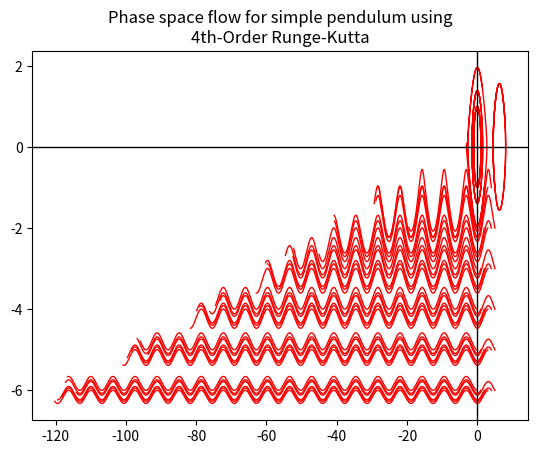

Write the Python code that produced this figure.
# Runge-Kutta 4th-order 2x2 system

import numpy as np
import matplotlib.pyplot as plt

def f1(t,x,y):
    return y

def f2(t,x,y):
    return -np.sin(x)

# the interval of approximation
a = -30
b = -10

# steps and step size
n = 1000
h = (b-a)/n

# initial data
xx = [0,1,2,3,4,5]
yy = [-1,-2,-3,-4,-5,-6]

WWX = []
WWY = []

for i in range(len(xx)):
    for j in range(len(yy)):
        
        x = xx[i]
        y = yy[j]
        t = a

        # Runge-Kutta 4th-order
        WX = [x]
        WY = [y]
        k = 0
        K = [k]
        T = [t]

        for k in range(n):
            K11 = h*f1(t,x,y)
            K12 = h*f2(t,x,y)

            K21 = h*f1(t+h/2, x+K11/2, y+K12/2)
            K22 = h*f2(t+h/2, x+K11/2, y+K12/2)

            K31 = h*f1(t+h/2, x+K21/2, y+K22/2)
            K32 = h*f2(t+h/2, x+K21/2, y+K22/2)
    
            K41 = h*f1(t+h, x+K31, y+K32)
            K42 = h*f2(t+h, x+K31, y+K32)

            m1 = K11+2*K21+2*K31+K41
            m2 = K12+2*K22+2*K32+K42

            x = x + m1/6
            y = y + m2/6

            WX.append(x)
            WY.append(y)

            t = t + h
            T.append(t)

            k = k + 1
            K.append(k)

        WWX.append(WX)
        WWY.append(WY)



# Plot them
B, BX = plt.subplots()
B1 = BX.plot(WWX[0],WWY[0],"r",linewidth=1)
B2 = BX.plot(WWX[1],WWY[1],"r",linewidth=1)
B3 = BX.plot(WWX[2],WWY[2],"r",linewidth=1)
B4 = BX.plot(WWX[3],WWY[3],"r",linewidth=1)
B5 = BX.plot(WWX[4],WWY[4],"r",linewidth=1)
B6 = BX.plot(WWX[5],WWY[5],"r",linewidth=1)
B7 = BX.plot(WWX[6],WWY[6],"r",linewidth=1)
B8 = BX.plot(WWX[7],WWY[7],"r",linewidth=1)
B9 = BX.plot(WWX[8],WWY[8],"r",linewidth=1)
B10 = BX.plot(WWX[9],WWY[9],"r",linewidth=1)
B11 = BX.plot(WWX[10],WWY[10],"r",linewidth=1)
B12 = BX.plot(WWX[11],WWY[11],"r",linewidth=1)
B13 = BX.plot(WWX[12],WWY[12],"r",linewidth=1)
B14 = BX.plot(WWX[13],WWY[13],"r",linewidth=1)
B15 = BX.plot(WWX[14],WWY[14],"r",linewidth=1)
B16 = BX.plot(WWX[15],WWY[15],"r",linewidth=1)
B17 = BX.plot(WWX[16],WWY[16],"r",linewidth=1)
B18 = BX.plot(WWX[17],WWY[17],"r",linewidth=1)
B19 = BX.plot(WWX[18],WWY[18],"r",linewidth=1)
B20 = BX.plot(WWX[19],WWY[19],"r",linewidth=1)
B21 = BX.plot(WWX[20],WWY[20],"r",linewidth=1)
B22 = BX.plot(WWX[21],WWY[21],"r",linewidth=1)
B23 = BX.plot(WWX[22],WWY[22],"r",linewidth=1)
B24 = BX.plot(WWX[23],WWY[23],"r",linewidth=1)
B25 = BX.plot(WWX[24],WWY[24],"r",linewidth=1)
B26 = BX.plot(WWX[25],WWY[25],"r",linewidth=1)
B27 = BX.plot(WWX[26],WWY[26],"r",linewidth=1)
B28 = BX.plot(WWX[27],WWY[27],"r",linewidth=1)
B29 = BX.plot(WWX[28],WWY[28],"r",linewidth=1)
B30 = BX.plot(WWX[29],WWY[29],"r",linewidth=1)
B31 = BX.plot(WWX[30],WWY[30],"r",linewidth=1)
B32 = BX.plot(WWX[31],WWY[31],"r",linewidth=1)
B33 = BX.plot(WWX[32],WWY[32],"r",linewidth=1)
B34 = BX.plot(WWX[33],WWY[33],"r",linewidth=1)
B35 = BX.plot(WWX[34],WWY[34],"r",linewidth=1)
B36 = BX.plot(WWX[35],WWY[35],"r",linewidth=1)
#BX.legend(("y(t) = -exp(t)/2 + t^2 + 2t + 1\nthe exact solution","PL(t) = the PL Modified Euler\napproximation function"))
BX.set_title("Phase space flow for simple pendulum using\n4th-Order Runge-Kutta")
plt.axvline(color="k",linewidth=1)
plt.axhline(color="k",linewidth=1)
#B3 = BX.plot(WW,W,'o',color="b")
plt.show()
